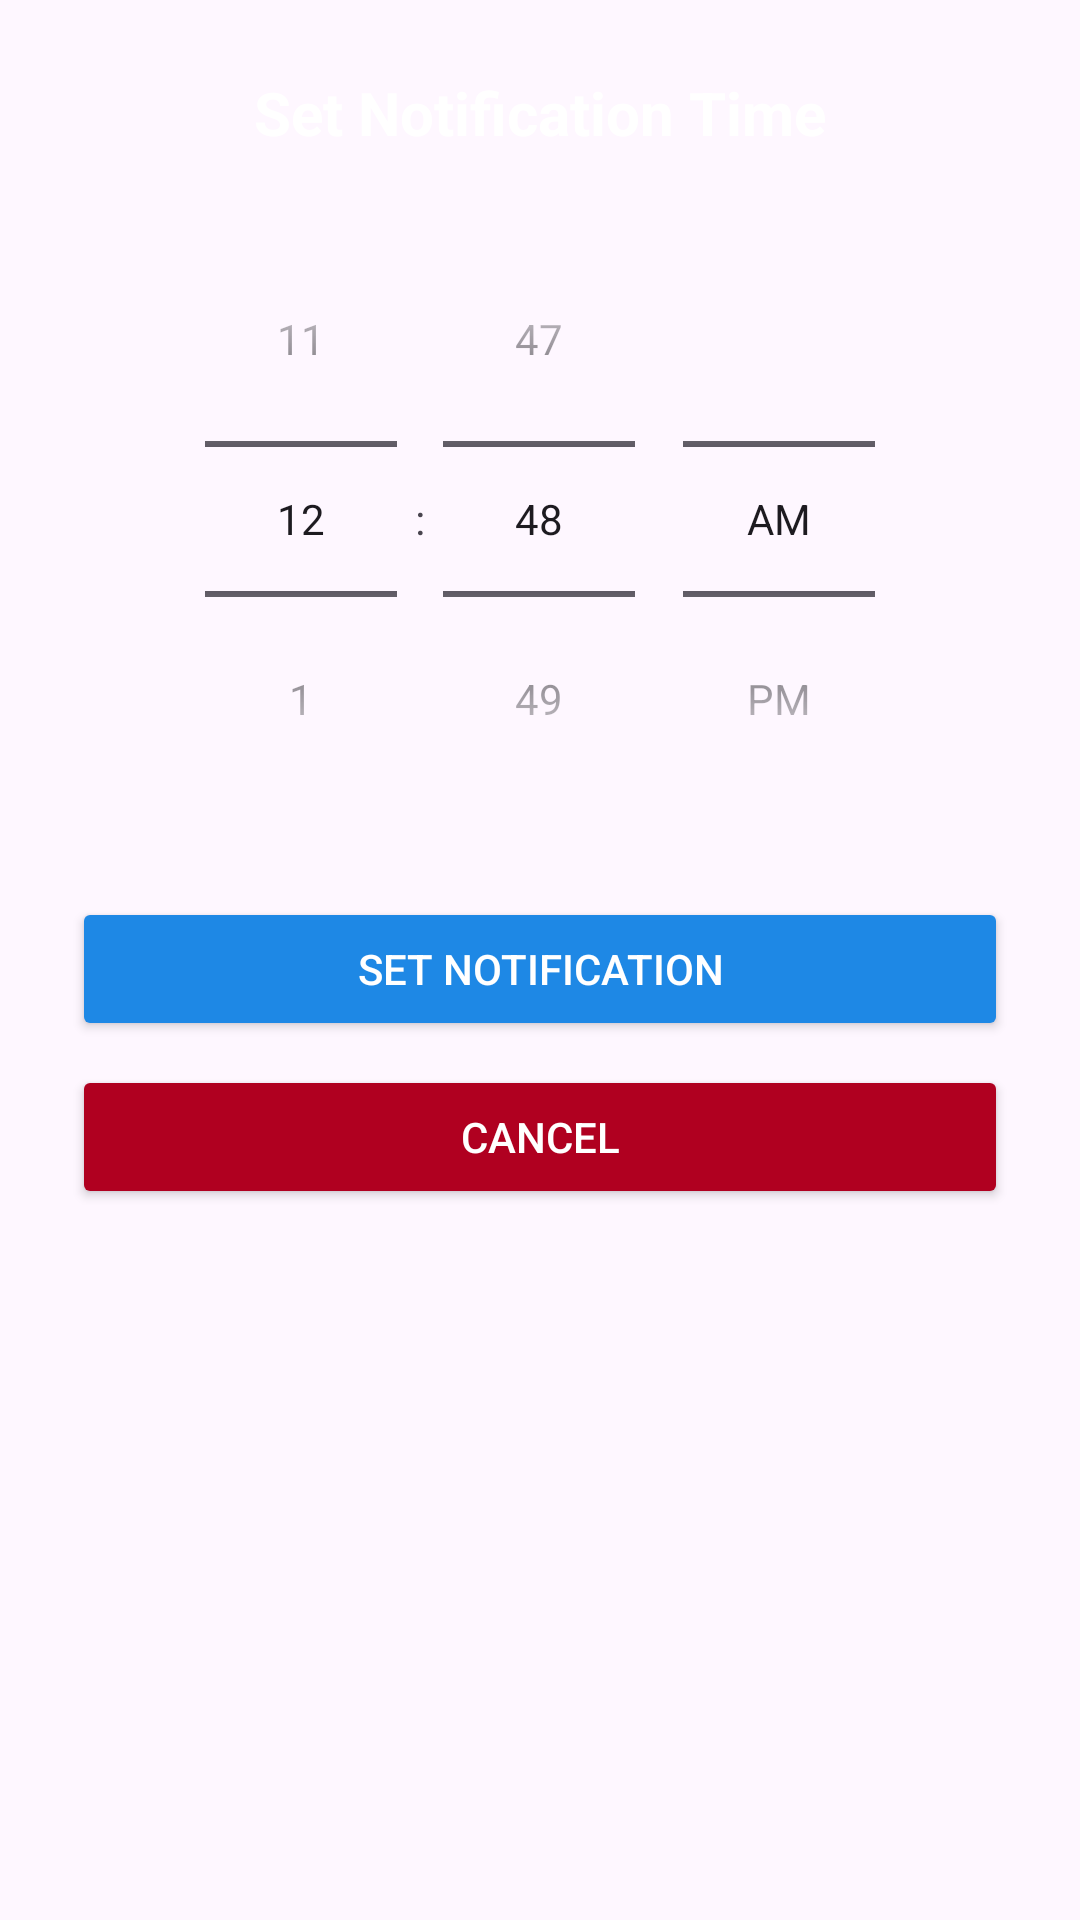

Write the Android layout XML for this screen, with the resource values it uses.
<!-- AndroidManifest.xml: application theme Theme.MyApplication -->
<!-- res/layout/notification_popup.xml -->
<?xml version="1.0" encoding="utf-8"?>
<LinearLayout xmlns:android="http://schemas.android.com/apk/res/android"
    android:id="@+id/popup_root"
    android:layout_width="wrap_content"
    android:layout_height="wrap_content"
    android:padding="24dp"
    android:orientation="vertical"
    android:elevation="8dp">

    <TextView
        android:id="@+id/popup_title"
        android:layout_width="match_parent"
        android:layout_height="wrap_content"
        android:text="Set Notification Time"
        android:textColor="#FFFFFF"
        android:textSize="20sp"
        android:textStyle="bold"
        android:gravity="center"
        android:layout_marginBottom="16dp" />

    <TimePicker
        android:id="@+id/timePicker"
        android:layout_width="wrap_content"
        android:layout_height="wrap_content"
        android:timePickerMode="spinner"
        android:theme="@style/ThemeOverlay.MaterialComponents.TimePicker"
        android:layout_gravity="center" />

    <Button
        android:id="@+id/setNotificationBtn"
        android:layout_width="match_parent"
        android:layout_height="wrap_content"
        android:text="Set Notification"
        android:layout_marginTop="20dp"
        android:textColor="#FFFFFF"
        android:backgroundTint="#1E88E5" />

    <Button
        android:id="@+id/cancelPopupBtn"
        android:layout_width="match_parent"
        android:layout_height="wrap_content"
        android:text="Cancel"
        android:layout_marginTop="8dp"
        android:textColor="#FFFFFF"
        android:backgroundTint="#B00020" />
</LinearLayout>
<!-- resources referenced by this layout -->
<resources>
  <style name="Theme.MyApplication" parent="Base.Theme.MyApplication" />
  <style name="Base.Theme.MyApplication" parent="Theme.Material3.DayNight.NoActionBar">
          <item name="colorPrimary">@android:color/black</item>
          <item name="colorPrimaryVariant">@android:color/black</item>
          <item name="colorOnPrimary">@android:color/white</item>
          <item name="android:statusBarColor">@android:color/black</item>
  
          <item name="rippleColor">#22FFFFFF</item>
          <item name="android:colorControlHighlight">#22000000</item>
  
      </style>
</resources>
